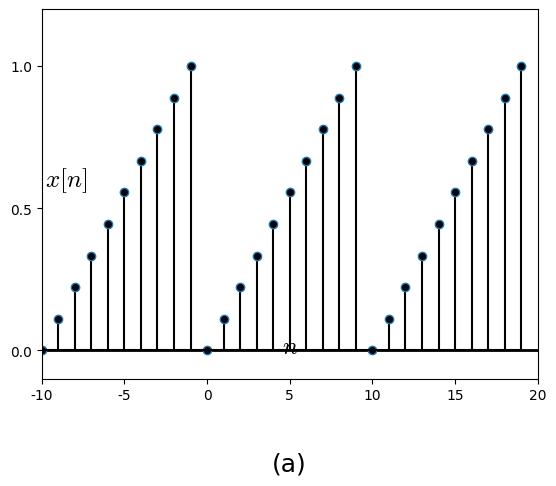

Source code (Python): (Note: this script raises an exception after producing the figure.)
#%matplotlib osx
%matplotlib inline

import matplotlib.pyplot as plt
import matplotlib.lines as ln
import numpy as np

plt.rcParams['font.family'] = 'Times New Roman'
plt.rcParams['mathtext.fontset'] = 'cm'

step = 1

fig = plt.figure(dpi=300)
#fig = plt.figure()
fig.patch.set_alpha(0.)

ax =fig.add_subplot(111)
n = np.arange(-20, 20, step)
x = np.arange(0,10,step)
x = np.concatenate((x,x),axis=0)
x = np.concatenate((x,x),axis=0)
x = x/9
plt.xlim([-10, 20])
plt.ylim([-0.1, 1.2])
plt.axhline(0, color='k', linewidth=2)
ax.xaxis.set_label_coords(1.03, 0.12)
ax.yaxis.set_label_coords(0.05,1.02)
plt.xlabel('$n$', fontsize=18)
plt.ylabel('$x[n]$', fontsize=18, rotation=0)
#plt.xticks([0,1,2,3,4,5,6])
plt.yticks([0, 0.5, 1])

markerline, stemlines, baseline = plt.stem(n,x)
#markerline, stemlines, baseline = plt.stem(n,x, color='k')
plt.setp(markerline, 'markerfacecolor', 'k')
plt.setp(stemlines, 'color', 'k')
plt.setp(baseline, 'color', 'k')

plt.text(5, -0.4, '(a)', ha = 'center', va = 'center', fontsize=18)

plt.subplots_adjust(left=None, bottom=None, right=None, top=None, wspace=None, hspace=None)
plt.savefig('./figures/fig2.30left.png')
#plt.savefig('./figures/fig2.30left.eps')

plt.show()

plt.close()